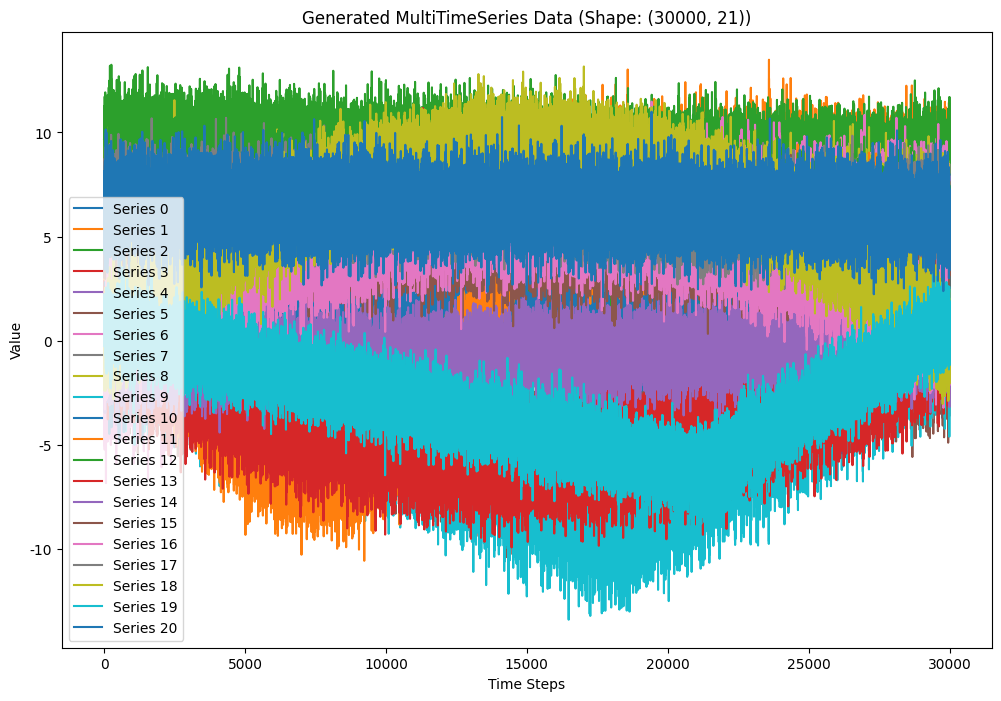
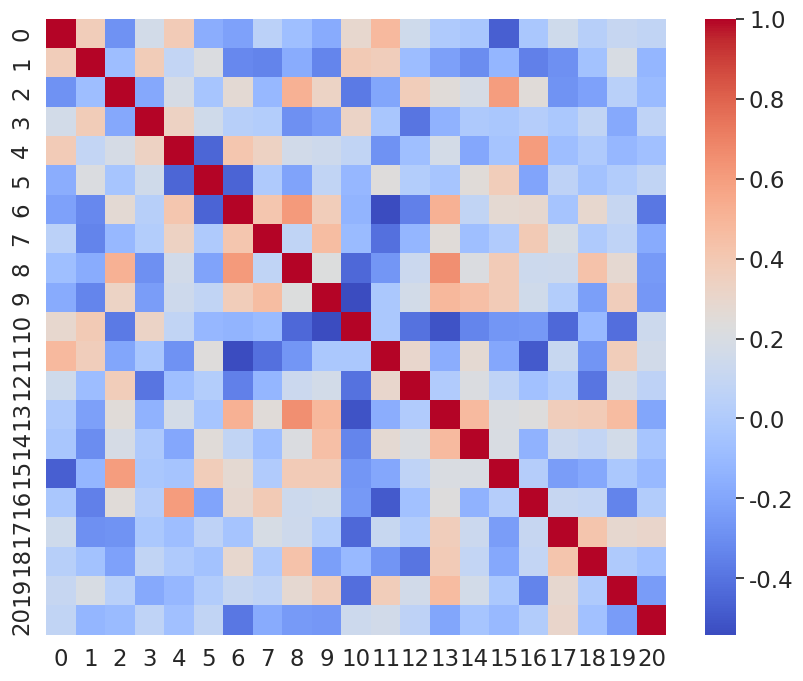

Recreate these plots in Python, in order.
import numpy as np

class MultiTimeSeriesSimulator:
    """
    生成多元时间序列数据的模拟器，每个序列由趋势、两个季节性周期（24小时和168小时）
    以及 VAR(1) 模型产生的残差组成。
    """
    def __init__(self, T=30000, n_series=21, sigma=0.5, random_seed=42):
        """
        参数:
            T: 时间步长（默认30000）
            n_series: 序列数量（默认21）
            sigma: 噪声标准差（默认0.5）
            random_seed: 随机种子，保证结果可复现（默认42）
        """
        self.T = T
        self.n_series = n_series
        self.sigma = sigma
        np.random.seed(random_seed)

    def _seasonality_component(self, t, period, amplitude, phase):
        """生成周期性成分（正弦波）。"""
        return amplitude * np.sin(2 * np.pi * t / period + phase)

    def _traffic_seasonality_component(self, t, daily_amplitude, phase, weekday_factor=1.0, weekend_factor=0.5):
        """
        生成交通流量风格的季节性成分：
        - 基于24小时正弦波；
        - 根据 t 计算出对应的星期几，工作日采用较高振幅（weekday_factor），
          周末采用较低振幅（weekend_factor）。
        """
        # 计算对应的星期几：每天24小时，星期从0（周一）到6（周日）
        day_of_week = (t // 24) % 7
        amp_factor = np.where(day_of_week < 5, weekday_factor, weekend_factor)
        return daily_amplitude * amp_factor * np.sin(2 * np.pi * (t % 24) / 24 + phase)

    def _linear_trend(self, t, slope, intercept):
        """生成线性趋势。"""
        return slope * t + intercept

    def _sigmoid_trend(self, t, k, t0, amplitude, intercept):
        """生成 sigmoid 形状的趋势。"""
        return amplitude / (1 + np.exp(-k * (t - t0))) + intercept

    def _declining_trend(self, t, slope, intercept):
        """生成下降趋势（负斜率）。"""
        return -slope * t + intercept

    def _increase_then_decrease_trend(self, t, peak_t, max_value, intercept):
        """生成先增长后下降的趋势（分段线性趋势）。"""
        trend = np.zeros_like(t, dtype=float)
        idx_inc = t <= peak_t
        trend[idx_inc] = (max_value / peak_t) * t[idx_inc] + intercept
        idx_dec = t > peak_t
        trend[idx_dec] = max_value - (max_value / (self.T - peak_t)) * (t[idx_dec] - peak_t) + intercept
        return trend

    def _decrease_then_increase_trend(self, t, valley_t, min_value, intercept):
        """生成先下降后上升的趋势（分段线性趋势）。"""
        trend = np.zeros_like(t, dtype=float)
        idx_dec = t <= valley_t
        trend[idx_dec] = - (min_value / valley_t) * t[idx_dec] + intercept
        idx_inc = t > valley_t
        trend[idx_inc] = -min_value + (min_value / (self.T - valley_t)) * (t[idx_inc] - valley_t) + intercept
        return trend

    def _quadratic_max_trend(self, t):
        """
        生成全局类似二次函数的趋势：先上升后下降（抛物线开口向下）。
        公式：f(t) = -a*(t - h)^2 + amplitude，
        为了使得 f(0) ≈ f(T) ≈ 0，取 h = T/2，并令 a = amplitude/(h^2)。
        """
        h = self.T / 2
        amplitude = np.random.uniform(5, 10)
        a = amplitude / (h**2)
        return -a * (t - h)**2 + amplitude

    def _quadratic_min_trend(self, t):
        """
        生成全局类似二次函数的趋势：先下降后上升（抛物线开口向上）。
        公式：f(t) = a*(t - h)^2 - amplitude，
        同样取 h = T/2，并令 a = amplitude/(h^2)，使得 f(0) ≈ f(T) ≈ 0。
        """
        h = self.T / 2
        amplitude = np.random.uniform(5, 10)
        a = amplitude / (h**2)
        return a * (t - h)**2 - amplitude

    def _double_quadratic_trend(self, t):
        """
        生成一个分为两个阶段的趋势：
        第一阶段（t in [0, T1]）：使用凸型二次函数 f₁(t)，
            使得 f₁(0)=A₁, f₁(T1)=B₁, 且 A₁ > B₁；
        第二阶段（t in [T1, T]）：使用凸型二次函数 f₂(t)，
            使得 f₂(T1)=B₁, f₂(T)=B₂, 且 B₁ > B₂。
        通过拟合两个二次函数（形式为 f(t)=a*(t-h)²+c）实现，每个阶段选取适当的
        顶点 h 保证在区间内且满足 f(t)先下降后上升。
        """
        T_total = self.T
        T1 = T_total // 2  # 分段点

        # 第一阶段：[0, T1]
        t1 = np.arange(0, T1)
        A1 = np.random.uniform(5, 10)         # 第一阶段起始值
        drop1 = np.random.uniform(0.1, 0.5)         # 下降幅度
        B1 = A1 - drop1                       # 第一阶段结束值，满足 A1 > B1
        # 为保证凸型二次曲线（开口向上）且先降后升，顶点 h1 选在 (T1/2, T1)
        h1 = np.random.uniform(T1/2, T1)
        # 根据 f(0)=A1 与 f(T1)=B1 解得 a1 与 c1：
        # A1 = a1*(0 - h1)² + c1,   B1 = a1*(T1 - h1)² + c1
        a1 = (A1 - B1) / ((0 - h1)**2 - (T1 - h1)**2)
        c1 = A1 - a1*(0 - h1)**2
        trend1 = a1*(t1 - h1)**2 + c1

        # 第二阶段：[T1, T_total]
        t2 = np.arange(T1, T_total)
        A2 = B1                             # 第二阶段起点与第一阶段终点相接
        drop2 = np.random.uniform(0.1, 0.5)
        B2 = A2 - drop2                     # 第二阶段结束值，满足 A2 > B2
        # 顶点 h2 选在 ((T1 + T_total)/2, T_total)
        h2 = np.random.uniform((T1 + T_total)/2, T_total)
        a2 = (A2 - B2) / ((T1 - h2)**2 - (T_total - h2)**2)
        c2 = A2 - a2*(T1 - h2)**2
        trend2 = a2*(t2 - h2)**2 + c2

        # 合并两个阶段
        return np.concatenate([trend1, trend2])

    def _generate_random_correlation_matrix(self, n, k=3, epsilon=0.001):
        """
        利用低秩构造生成一个随机相关矩阵：
        1. 生成形状为 (n, k) 的矩阵 Q（k 可以小于 n）；
        2. 计算 R = Q Q^T，并归一化使得对角线为 1；
        3. 加入 epsilon*I 以确保正定性，再次归一化。
        """
        Q = np.random.randn(n, k)
        R = Q @ Q.T
        d = np.sqrt(np.diag(R))
        R = R / np.outer(d, d)
        R = R + epsilon * np.eye(n)
        d = np.sqrt(np.diag(R))
        R = R / np.outer(d, d)
        print(R)
        return R

    def _generate_var_residuals(self):
        """
        利用 VAR(1) 模型生成各序列间相关的残差部分，
        其中：
         - 自回归系数矩阵 A 采用正态分布，取值范围较大后再缩放确保平稳性；
         - 噪声协方差矩阵采用自定义的随机相关矩阵，从而使得不同变量间的噪声相关性有的高有的低，
           最终影响到整个 VAR 模型的变量间相关性。
        """
        T = self.T
        n_series = self.n_series

        # 1. 构造自回归系数矩阵 A，采用正态分布（可取正负值）
        A = np.random.randn(n_series, n_series) * 0.2
        # 确保 VAR 模型平稳：若 A 的最大特征值超过 0.95，则进行缩放
        eigenvalues = np.linalg.eigvals(A)
        max_eigen = np.max(np.abs(eigenvalues))
        if max_eigen >= 0.95:
            A = A * (0.95 / max_eigen)

        # 2. 生成噪声的随机相关矩阵 R，然后构造噪声协方差矩阵 cov_noise = sigma^2 * R
        R = self._generate_random_correlation_matrix(n_series, k=5, epsilon=0.1)
        cov_noise = (self.sigma ** 2) * R

        residuals = np.zeros((T, n_series))
        for t_idx in range(1, T):
            noise = np.random.multivariate_normal(mean=np.zeros(n_series), cov=cov_noise)
            residuals[t_idx] = A.dot(residuals[t_idx - 1]) + noise
        return residuals

    def simulate(self):
        """
        生成多元时间序列数据，返回一个 numpy 数组，形状为 (T, n_series)
        """
        T = self.T
        n_series = self.n_series
        t = np.arange(T)
        # 生成 VAR(1) 模型的残差部分
        residuals = self._generate_var_residuals()
        trend = np.zeros((T, n_series))
        season = np.zeros((T, n_series))
        sim_data = np.zeros((T, n_series))

        # 为每个序列生成趋势、季节性和残差
        for i in range(n_series):
            # 随机选择趋势类型
            trend_type = np.random.choice([
                'linear', 'sigmoid', 'decline',
                'increase_then_decrease', 'decrease_then_increase',
                'quadratic_max', 'quadratic_min', 'double_quadratic',
            ])
            print(i, trend_type)
            if trend_type == 'linear':
                slope = np.random.uniform(0.00001, 0.0001)
                intercept = np.random.uniform(-1, 1)
                trend_comp = self._linear_trend(t, slope, intercept)
            elif trend_type == 'sigmoid':
                k = np.random.uniform(0.0001, 0.001)
                t0 = np.random.uniform(T * 0.3, T * 0.7)
                amplitude = np.random.uniform(5, 10)
                intercept = np.random.uniform(-3, 2)
                trend_comp = self._sigmoid_trend(t, k, t0, amplitude, intercept)
            elif trend_type == 'decline':
                slope = np.random.uniform(0.00001, 0.0001)
                intercept = np.random.uniform(5, 10)
                trend_comp = self._declining_trend(t, slope, intercept)
            elif trend_type == 'increase_then_decrease':
                peak_t = np.random.randint(int(T * 0.3), int(T * 0.7))
                max_value = np.random.uniform(5, 10)
                intercept = np.random.uniform(-1, 1)
                trend_comp = self._increase_then_decrease_trend(t, peak_t, max_value, intercept)
            elif trend_type == 'decrease_then_increase':
                valley_t = np.random.randint(int(T * 0.3), int(T * 0.7))
                min_value = np.random.uniform(5, 10)
                intercept = np.random.uniform(-1, 1)
                trend_comp = self._decrease_then_increase_trend(t, valley_t, min_value, intercept)
            elif trend_type == 'quadratic_max':
                trend_comp = self._quadratic_max_trend(t)
            elif trend_type == 'quadratic_min':
                trend_comp = self._quadratic_min_trend(t)
            elif trend_type == 'double_quadratic':
                trend_comp = self._double_quadratic_trend(t)
            trend[:, i] = trend_comp
            # # 生成两个季节性成分：周期分别为24小时和168小时
            # amp1 = np.random.uniform(0.5, 1)
            # phase1 = np.random.uniform(0, 2 * np.pi)
            # seasonal1 = self._seasonality_component(t, 24, amp1, phase1)
            #
            # amp2 = np.random.uniform(1, 1.5)
            # phase2 = np.random.uniform(0, 2 * np.pi)
            # seasonal2 = self._seasonality_component(t, 168, amp2, phase2)
            # seasonal_comp = seasonal1 + seasonal2

            # 生成交通流量风格的季节性成分
            daily_amplitude = np.random.uniform(0.5, 1.5)
            phase = np.random.uniform(0, 2 * np.pi)
            seasonal_comp = self._traffic_seasonality_component(
                t, daily_amplitude, phase, weekday_factor=1.0, weekend_factor=0.5
            )
            season[:, i] = seasonal_comp

            # 将趋势、季节性和残差相加得到最终序列
            sim_data[:, i] = trend[:, i] + season[:, i]  + residuals[:, i]
        return sim_data, trend, season, residuals

# 以下为示例：如何使用该 class 生成数据
if __name__ == "__main__":
    # 设置随机种子，保证结果可复现
    random_seed = 42

    import matplotlib.pyplot as plt
    # 创建模拟器实例，并生成数据
    simulator = MultiTimeSeriesSimulator(n_series=21, random_seed=random_seed)
    sim_data, trend, season, residuals = simulator.simulate()

    # 打印生成数据的 shape
    print("生成数据的形状：", sim_data.shape)
    # 绘制前 5 个序列
    plt.figure(figsize=(12, 8))
    for i in range(sim_data.shape[1]):
    # for i in range(5, 10):
        # plt.plot(sim_data[4500:5000, i], label=f'Series {i + 1}')
        plt.plot(sim_data[:, i], label=f'Series {i}')

    plt.title(f'Generated MultiTimeSeries Data (Shape: {sim_data.shape})')
    plt.xlabel('Time Steps')
    plt.ylabel('Value')
    plt.legend()
    plt.show()

    # # 绘制前 5 个序列
    # for i in range(12, 14):
    #     plt.figure(figsize=(12, 8))
    #     plt.plot(sim_data[:500, i], label=f'Series {i + 1}')
    #     # plt.plot(sim_data[:, i], label=f'Series {i}')
    #     plt.legend()
    #     plt.show()

    # 创建一个热力图
    import seaborn as sns
    plt.figure(figsize=(10, 8))
    sns.set(font_scale=1.5)
    sns.heatmap(np.corrcoef(residuals.T), annot=False, cmap='coolwarm')
    plt.show()

